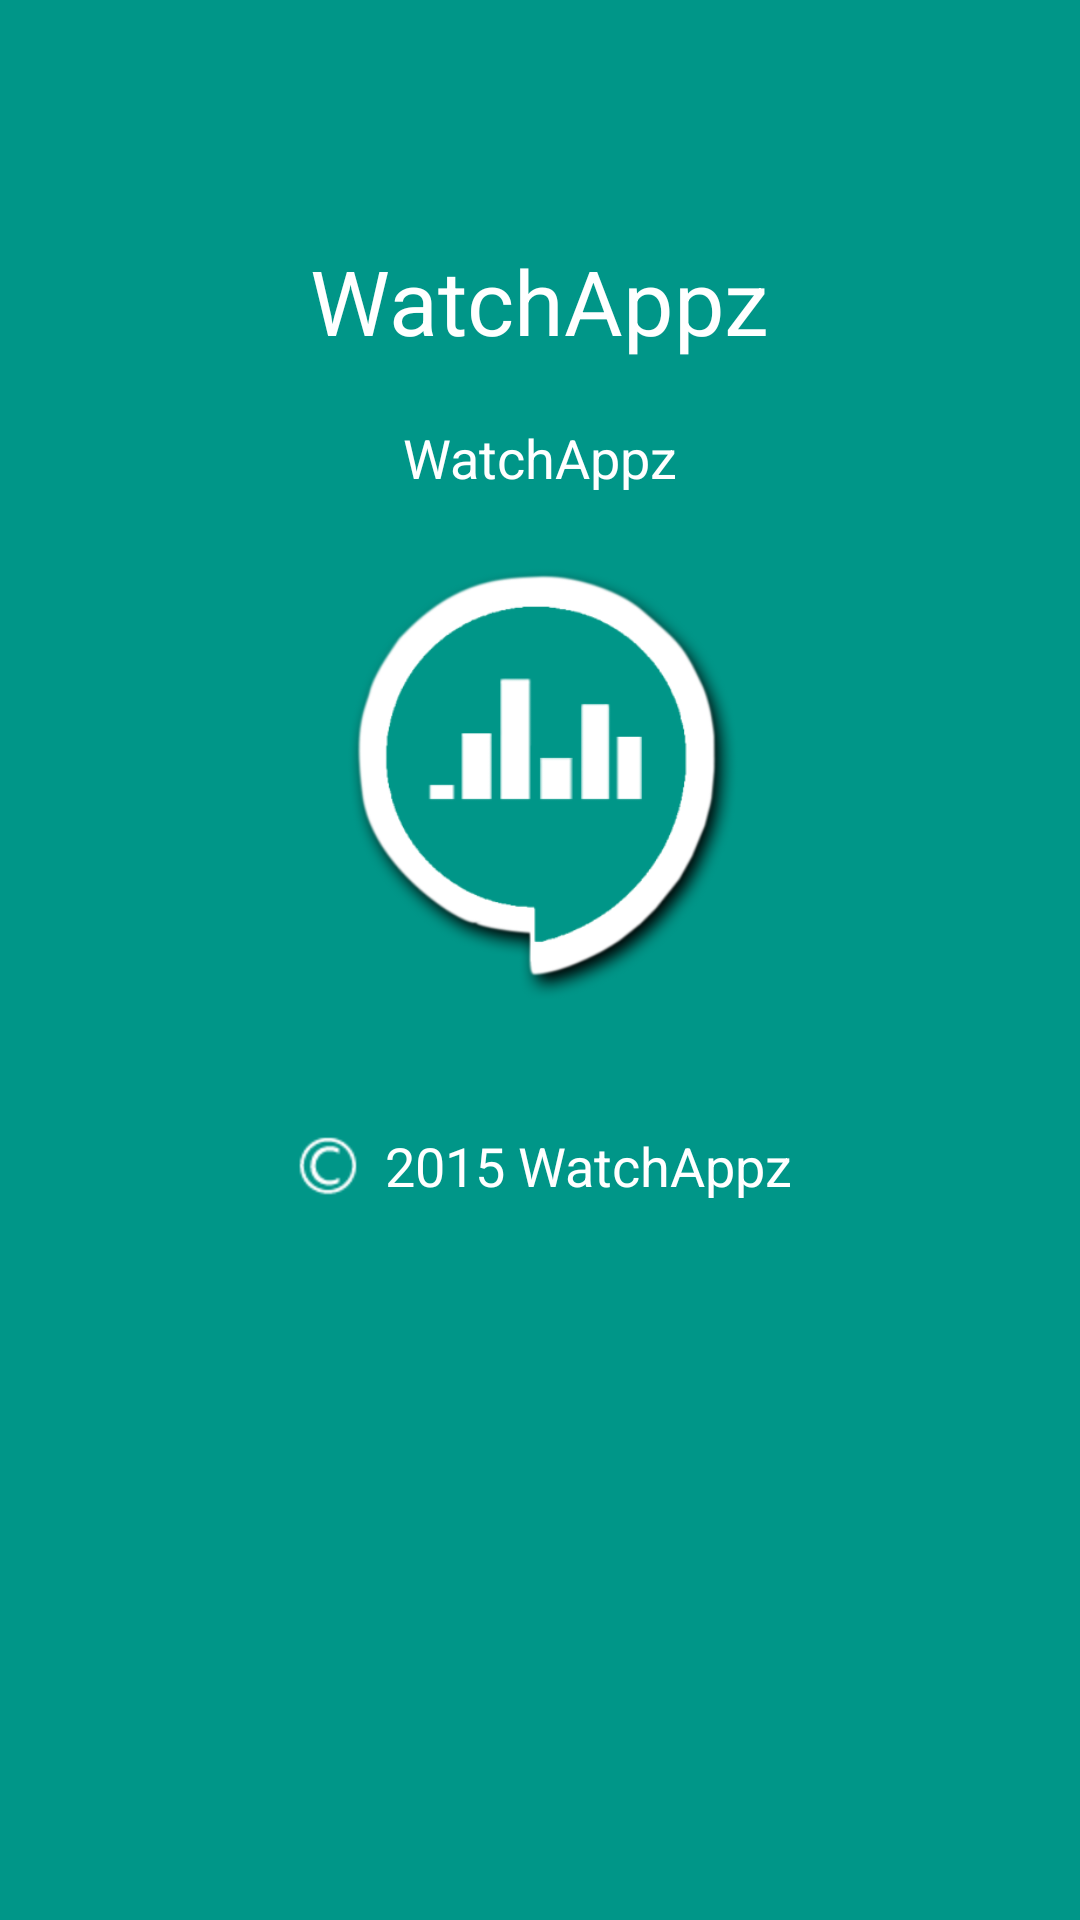

Layout XML and referenced resources for this Android screen:
<!-- AndroidManifest.xml: application theme WatchAppzTheme -->
<!-- res/layout/fragment_about.xml -->
<?xml version="1.0" encoding="utf-8"?>
<LinearLayout xmlns:android="http://schemas.android.com/apk/res/android"
    android:layout_width="match_parent"
    android:layout_height="match_parent"
    android:orientation="vertical"
    android:background="@color/fab_color">

    <TextView
        android:id="@+id/tvAppName_FA"
        android:layout_width="wrap_content"
        android:layout_height="wrap_content"
        android:layout_gravity="center_horizontal"
        android:layout_marginTop="80dp"
        android:text="@string/app_name"
        android:textSize="30sp"
        android:textColor="@android:color/white"/>


    <TextView
        android:id="@+id/tvAppVersion_FA"
        android:layout_width="wrap_content"
        android:layout_height="wrap_content"
        android:layout_gravity="center_horizontal"
        android:layout_marginTop="20dp"
        android:text="@string/app_name"
        android:textSize="18sp"
        android:textColor="@android:color/white"/>

    <ImageView
        android:id="@+id/ivLogo_FA"
        android:layout_width="150dp"
        android:layout_height="150dp"
        android:layout_gravity="center_horizontal"
        android:layout_marginTop="20dp"
        android:src="@drawable/ic_logo"/>

    <TextView
        android:id="@+id/tvAppCopyright_FA"
        android:layout_width="wrap_content"
        android:layout_height="wrap_content"
        android:layout_gravity="center_horizontal"
        android:gravity="center_vertical"
        android:layout_marginTop="40dp"
        android:text=" 2015 WatchAppz"
        android:textSize="18sp"
        android:textColor="@android:color/white"
        android:drawableLeft="@drawable/ic_copyright"/>
</LinearLayout>
<!-- resources referenced by this layout -->
<resources>
  <color name="fab_color">#009688</color>
  <!-- drawable ic_copyright: jpg bitmap (drawable-hdpi, 684 bytes) -->
  <!-- drawable ic_logo: png bitmap (drawable-hdpi, 14313 bytes) -->
  <string name="app_name">WatchAppz</string>
  <style name="WatchAppzTheme" parent="AppTheme">
          
      </style>
  <style name="AppTheme" parent="Theme.AppCompat.Light.NoActionBar">
          <item name="windowNoTitle">true</item>
          <item name="windowActionBar">false</item>
          <item name="colorPrimary">@color/colorPrimary</item>
          <item name="colorPrimaryDark">@color/colorPrimaryDark</item>
          <item name="windowActionModeOverlay">true</item>
          <item name="actionModeStyle">@style/LStyled.ActionMode</item>
      </style>
  <color name="colorPrimary">#065E52</color>
  <color name="colorPrimaryDark">#044D42</color>
  <style name="LStyled.ActionMode" parent="@style/Widget.AppCompat.ActionMode">
          <item name="background">@color/colorPrimary</item>
          <item name="height">?attr/actionBarSize</item>
      </style>
</resources>
